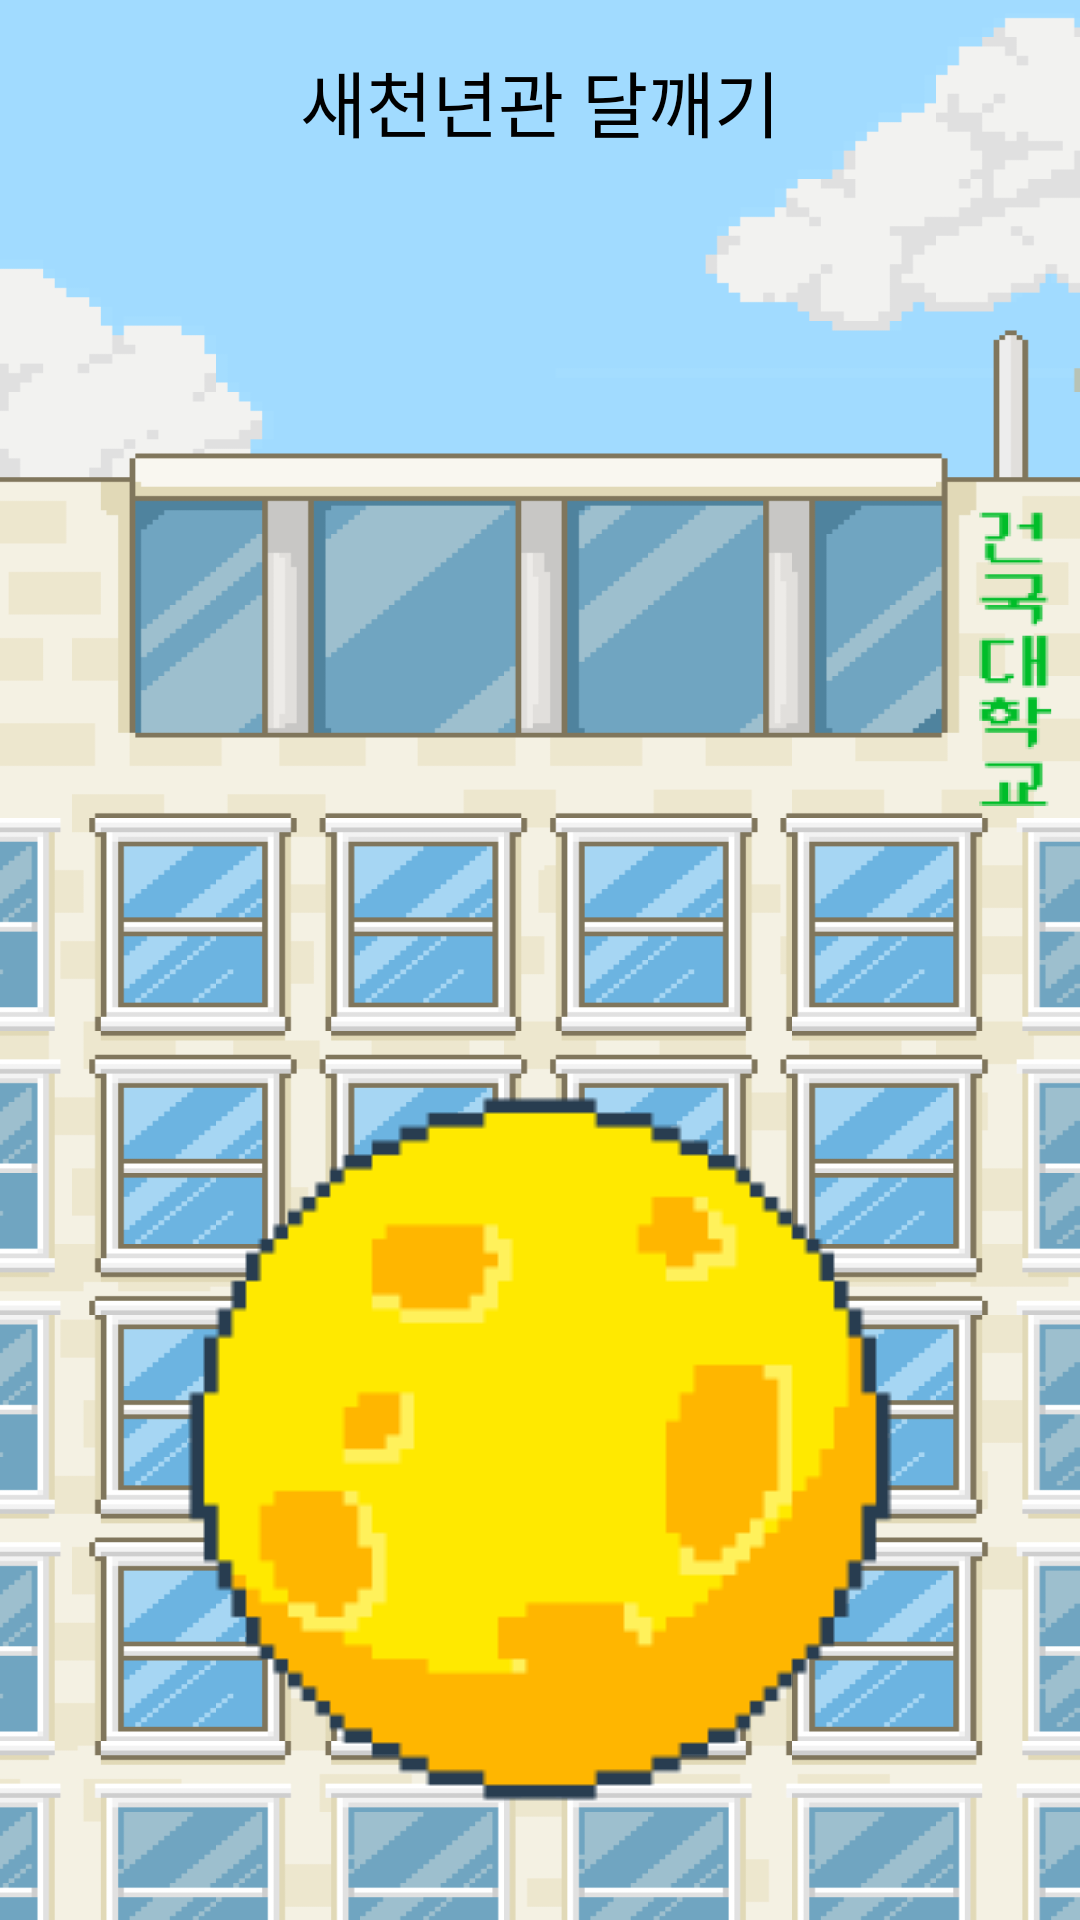

Write the Android layout XML for this screen, with the resource values it uses.
<!-- AndroidManifest.xml: application theme Theme.Playkuround -->
<!-- res/layout/activity_minigame_window.xml -->
<?xml version="1.0" encoding="utf-8"?>
<androidx.constraintlayout.widget.ConstraintLayout xmlns:android="http://schemas.android.com/apk/res/android"
    xmlns:tools="http://schemas.android.com/tools"
    android:layout_width="match_parent"
    android:layout_height="match_parent"
    xmlns:app="http://schemas.android.com/apk/res-auto"
    android:background="@drawable/new_five_background"
    tools:context=".activity.MiniGameWindowActivity">

    <TextView
        android:id="@+id/textView2"
        app:layout_constraintEnd_toEndOf="parent"
        app:layout_constraintStart_toStartOf="parent"
        app:layout_constraintTop_toTopOf="parent"
        android:layout_width="wrap_content"
        android:layout_height="wrap_content"
        android:layout_marginTop="16dp"
        android:fontFamily="@font/neo_dunggeunmo_regular"
        android:text="새천년관 달깨기"
        android:textColor="@color/text_color"
        android:textSize="24dp" />

    <Button
        android:id="@+id/activity_new_five_ic"
        android:layout_width="wrap_content"
        android:layout_height="wrap_content"
        android:layout_gravity="center"
        android:layout_marginTop="292dp"
        android:background="@drawable/new_five_one_ic"
        app:layout_constraintEnd_toEndOf="parent"
        app:layout_constraintStart_toStartOf="parent"
        app:layout_constraintTop_toBottomOf="@+id/textView2" />


</androidx.constraintlayout.widget.ConstraintLayout>
<!-- resources referenced by this layout -->
<resources>
  <!-- drawable new_five_background: png bitmap (drawable, 61275 bytes) -->
  <!-- drawable new_five_one_ic: png bitmap (drawable, 3511 bytes) -->
</resources>
